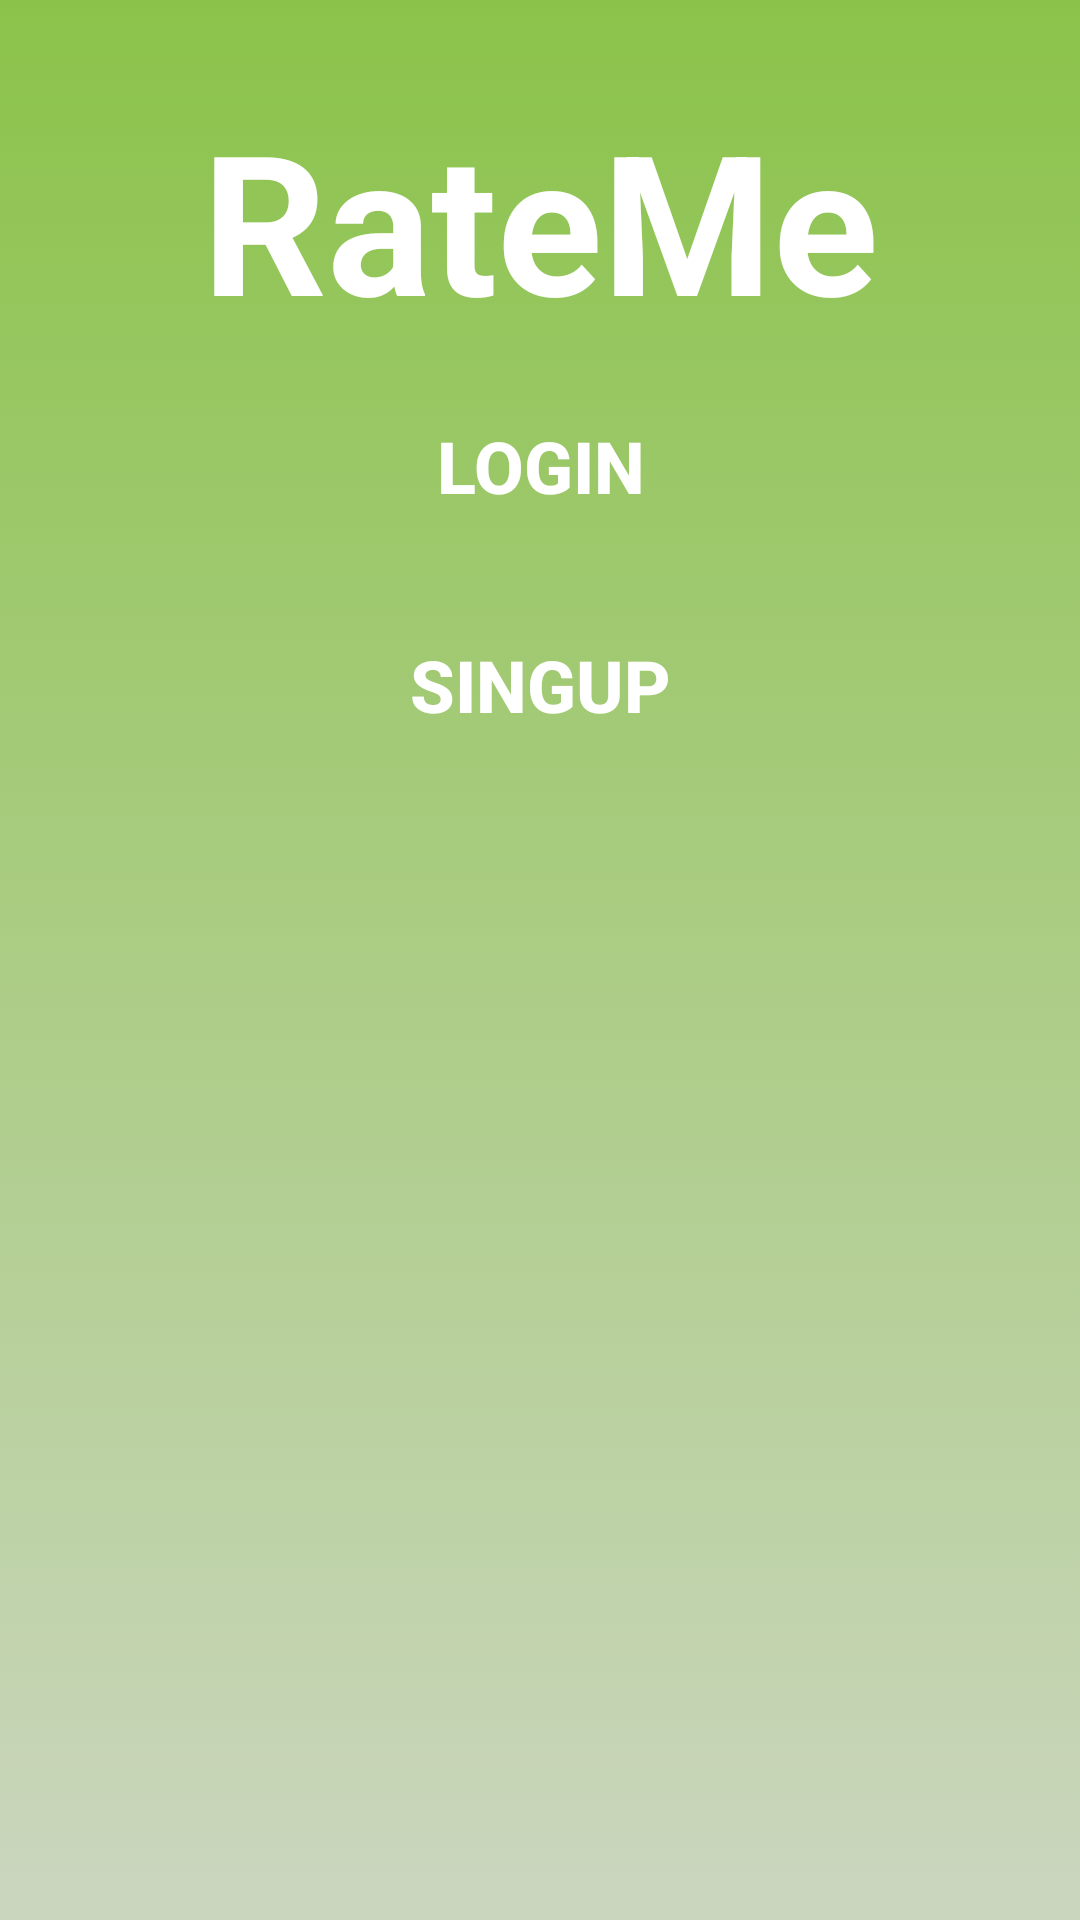

Here is an Android app screen rendered from its layout file. Give the layout XML and the strings, colors and styles it references.
<!-- AndroidManifest.xml: application theme Theme.RateMe -->
<!-- res/layout/intro_activity_welcome.xml -->
<?xml version="1.0" encoding="utf-8"?>
<androidx.constraintlayout.widget.ConstraintLayout xmlns:android="http://schemas.android.com/apk/res/android"
    xmlns:app="http://schemas.android.com/apk/res-auto"
    xmlns:tools="http://schemas.android.com/tools"
    android:layout_width="match_parent"
    android:layout_height="match_parent"
    android:background="@drawable/background_intro"
    tools:context="RateMe.MainActivity.MainActivity">

    <ScrollView
        android:layout_width="match_parent"
        android:layout_height="wrap_content"
        app:layout_constraintTop_toTopOf="parent">

        <LinearLayout
            android:id="@+id/linearLayoutWelcome"
            android:layout_width="match_parent"
            android:layout_height="wrap_content"
            android:orientation="vertical"
            app:layout_constraintStart_toStartOf="parent"
            app:layout_constraintTop_toBottomOf="@+id/textViewRateMe">

            <TextView
                android:id="@+id/textViewRateMe"
                android:layout_width="wrap_content"
                android:layout_height="wrap_content"
                android:layout_gravity="center"
                android:layout_marginTop="30dp"
                android:text="@string/rateMe"
                android:textColor="@color/white"
                android:textSize="65sp"
                android:textStyle="bold"
                app:layout_constraintEnd_toEndOf="parent"
                app:layout_constraintStart_toStartOf="parent"
                app:layout_constraintTop_toTopOf="parent"
                tools:ignore="TextContrastCheck" />

            <ImageView
                android:id="@+id/image_welcome"
                android:layout_width="match_parent"
                android:layout_height="match_parent"
                android:layout_gravity="center"
                android:contentDescription="@string/welcome_picture"
                app:layout_constraintBottom_toTopOf="@+id/linearLayoutWelcome"
                app:layout_constraintEnd_toEndOf="parent"
                app:layout_constraintStart_toStartOf="parent"
                app:layout_constraintTop_toBottomOf="@+id/textViewRateMe"
                app:layout_constraintVertical_bias="0.439"
                app:srcCompat="@drawable/ic_welcome"
                tools:ignore="ImageContrastCheck" />

            <Button
                android:id="@+id/welcomeButtonLogin"
                android:layout_width="342dp"
                android:layout_height="wrap_content"
                android:layout_gravity="center"
                android:layout_marginStart="5dp"
                android:layout_marginTop="15dp"
                android:layout_marginEnd="5dp"
                android:layout_marginBottom="15dp"
                android:background="@drawable/background_btn_intro"
                android:text="@string/loginLowerCase"
                android:textColor="@color/white"
                android:textSize="24sp"
                android:textStyle="bold"
                tools:ignore="TextContrastCheck" />

            <Button
                android:id="@+id/welcomeButtonSignUp"
                android:layout_width="342dp"
                android:layout_height="wrap_content"
                android:layout_gravity="center"
                android:layout_marginStart="5dp"
                android:layout_marginTop="10dp"
                android:layout_marginEnd="5dp"
                android:layout_marginBottom="15dp"
                android:background="@drawable/background_btn_intro"
                android:text="@string/signUpLowercase"
                android:textColor="@color/white"
                android:textSize="24sp"
                android:textStyle="bold"
                tools:ignore="TextContrastCheck" />
        </LinearLayout>
    </ScrollView>
</androidx.constraintlayout.widget.ConstraintLayout>
<!-- resources referenced by this layout -->
<resources>
  <color name="white">#FFFFFFFF</color>
  <!-- drawable background_intro (drawable) -->
  <?xml version="1.0" encoding="utf-8"?>
  <selector xmlns:android="http://schemas.android.com/apk/res/android">
      <item>
          <shape android:shape="rectangle">
              <gradient android:angle="90" android:endColor="@color/green" android:startColor="@color/light_green" />
          </shape>
      </item>
  </selector>
  <string name="loginLowerCase">Login</string>
  <string name="rateMe">RateMe</string>
  <string name="signUpLowercase">SingUp</string>
  <string name="welcome_picture">Welcome Picture</string>
  <style name="Theme.RateMe" parent="Theme.MaterialComponents.DayNight.NoActionBar">
          
          <item name="colorPrimary">@color/green</item>
          <item name="colorPrimaryVariant">@color/green</item>
          <item name="colorOnPrimary">@color/white</item>
          
          <item name="colorSecondary">@color/green</item>
          <item name="colorSecondaryVariant">@color/green</item>
          <item name="colorOnSecondary">@color/white</item>
          
          <item name="android:statusBarColor">?attr/colorPrimaryVariant</item>
          
      </style>
  <color name="green">#8BC34A</color>
  <color name="light_green">#CBD6BF</color>
</resources>
